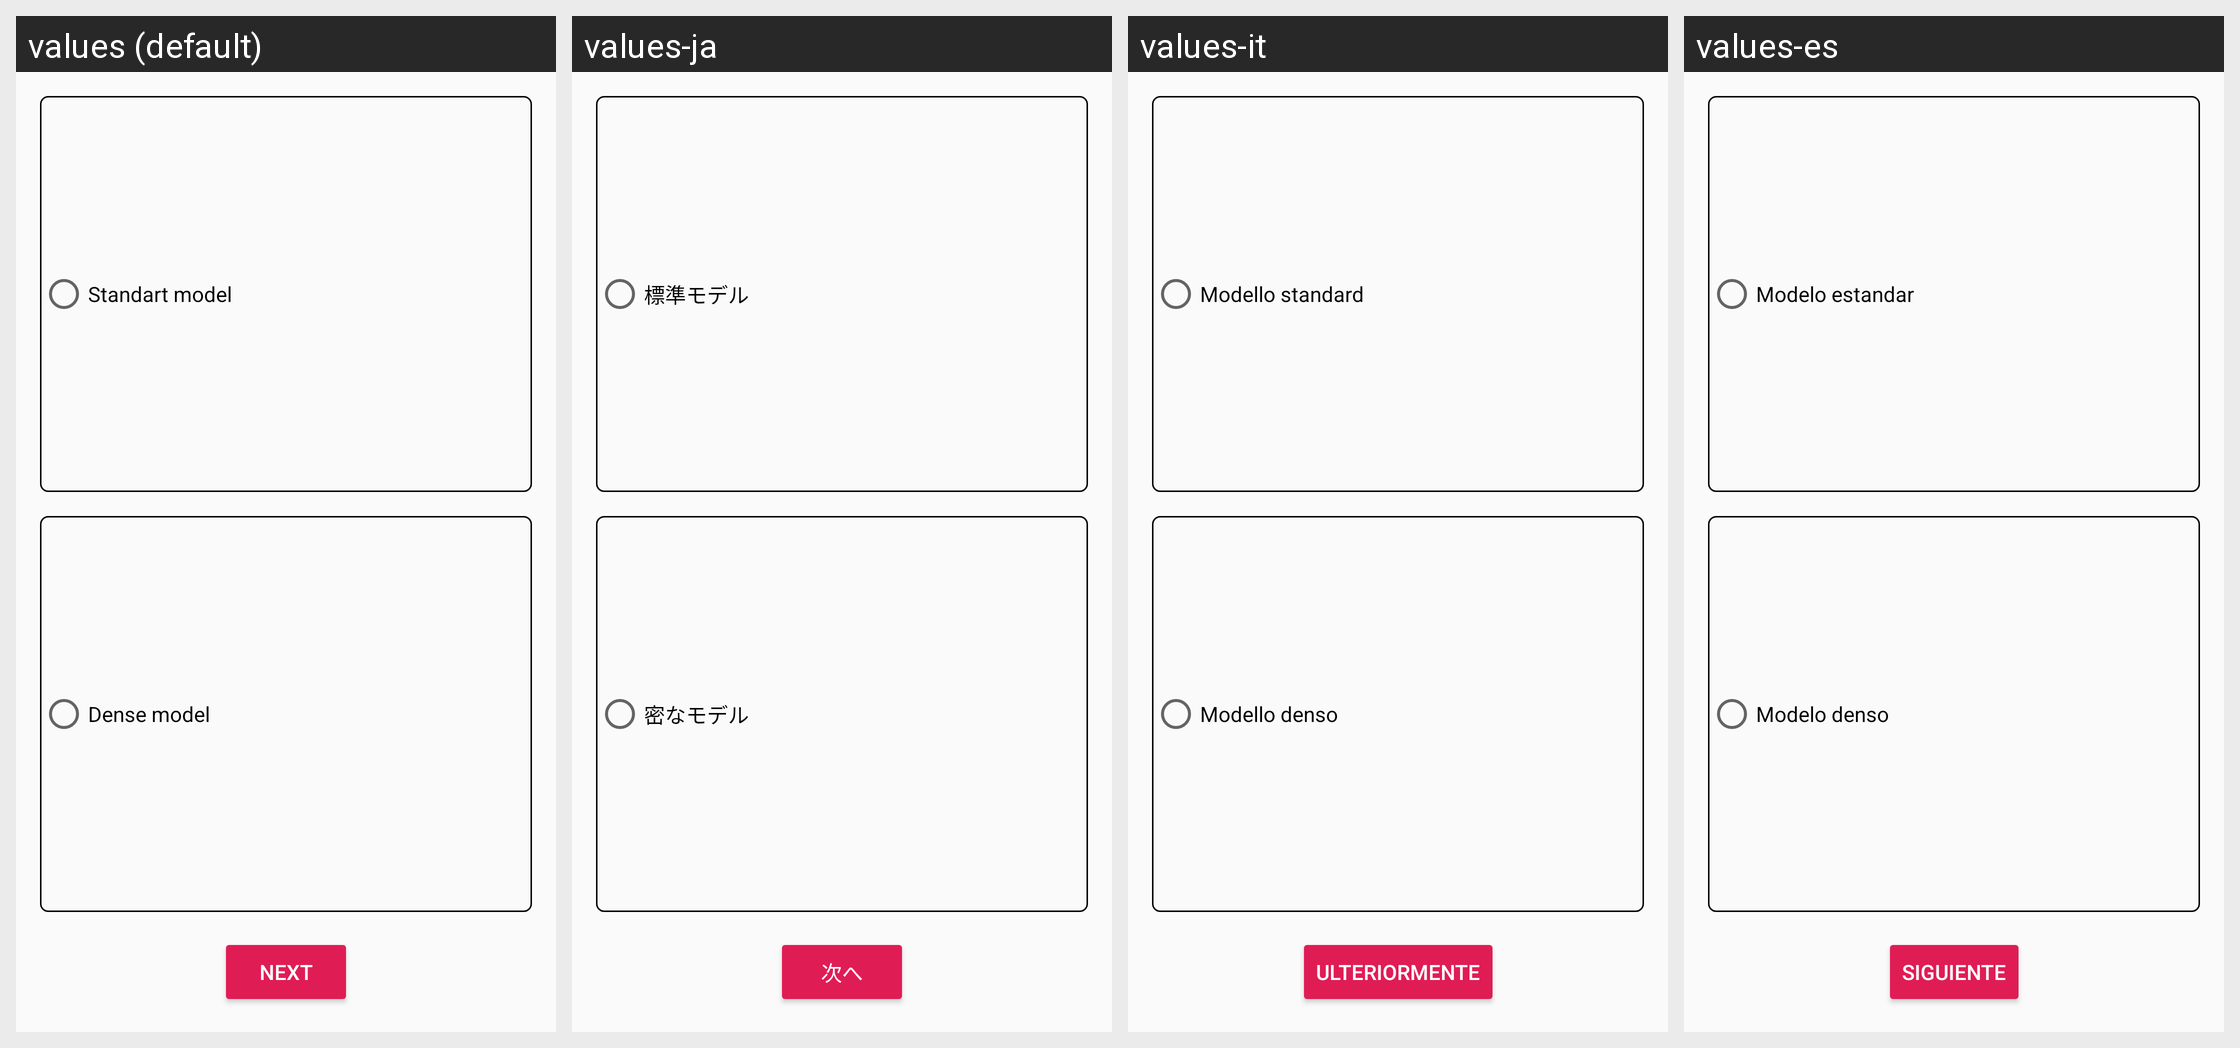

Here is an Android app screen in its default locale and in the app's own translations. Write out the translated-string differences for the strings that appear on this screen.
Android screen res/layout/page_4.xml rendered under 4 locales, left to right: values (default), values-ja, values-it, values-es. Device: Nexus 5 (rendered at 1080×1920; each locale shown at half size, 540×960, under a caption strip naming it); theme AppTheme.
Other locales in the repository, not shown: values-ar, values-de, values-fr, values-hi, values-iw, values-ru.
Strings drawn on this screen, with the default value and each locale's value (text and hints the layout hard-codes, and strings that could not be matched under every locale, appear in the picture but are not listed):

model_standart
  values: Standart model
  values-ja: 標準モデル
  values-it: Modello standard
  values-es: Modelo estandar

model_dense
  values: Dense model
  values-ja: 密なモデル
  values-it: Modello denso
  values-es: Modelo denso

button_next
  values: Next
  values-ja: 次へ
  values-it: Ulteriormente
  values-es: Siguiente
